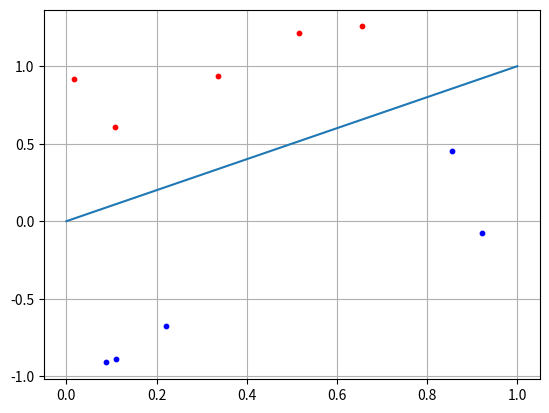

Generate this figure with matplotlib:
import numpy as np
import matplotlib.pyplot as plt

N = 5

def __main__():
	x1 = np.random.random(N)
	x2 = x1 + [np.random.randint(10) / 10 for i in range(N)]
	C1 = [x1, x2]

	x1 = x1 = np.random.random(N)
	x2 = x1 - [np.random.randint(10) / 10 for i in range(N)] - 0.1
	C2 = [x1, x2]

	f = [0, 1]

	w = np.array([-0.3, 0.3])
	for i in range(N):
		x = np.array([C1[0][i], C1[1][i]])
		y = np.dot(w, x)
		if y >= 0:
			print("C1")
		else:
			print("C2")

	plt.scatter(C1[0][:], C1[1][:], s = 10, c = 'red')
	plt.scatter(C2[0][:], C2[1][:], s = 10, c = 'blue')
	plt.plot(f)
	plt.grid(True)
	plt.show()



if __name__ == '__main__':
	__main__()
